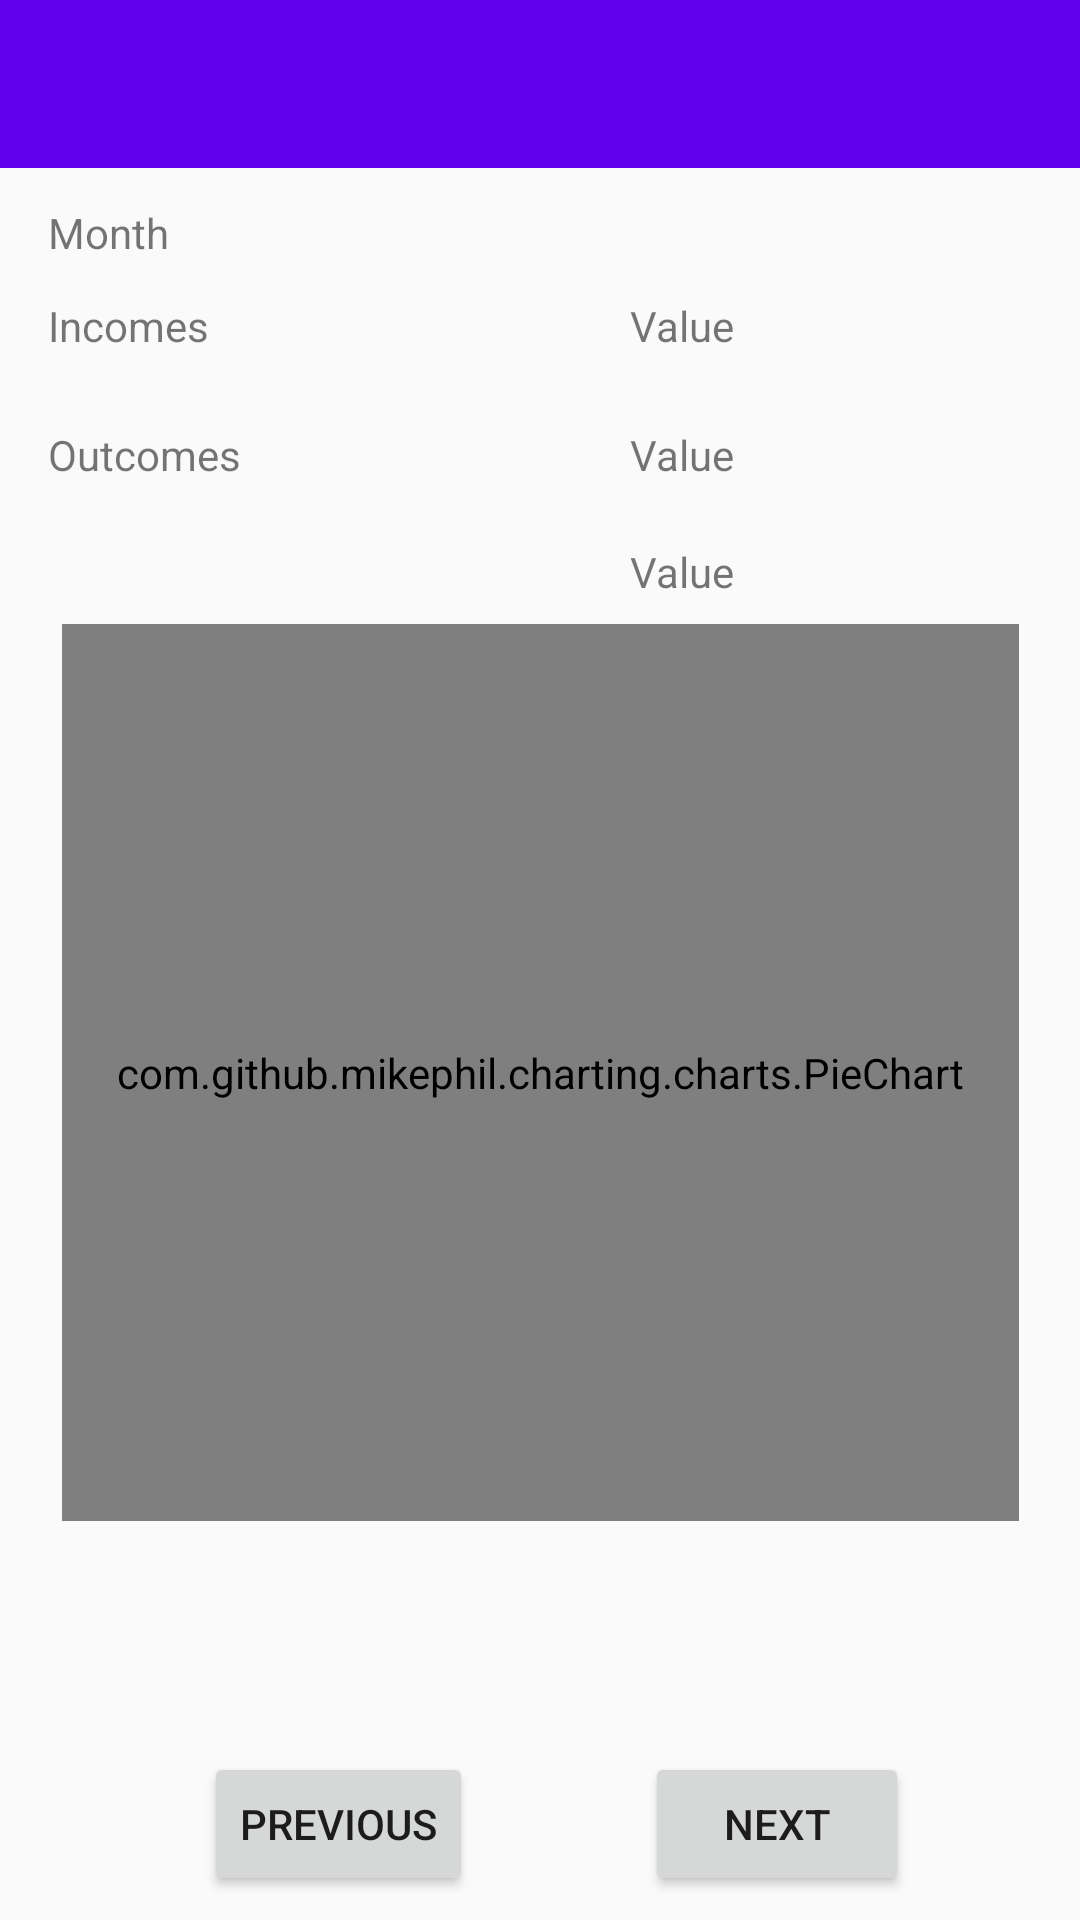

Write the Android layout XML for this screen, with the resource values it uses.
<!-- AndroidManifest.xml: application theme AppTheme -->
<!-- res/layout/activity_summary.xml -->
<?xml version="1.0" encoding="utf-8"?>
<android.support.constraint.ConstraintLayout xmlns:android="http://schemas.android.com/apk/res/android"
    xmlns:app="http://schemas.android.com/apk/res-auto"
    xmlns:tools="http://schemas.android.com/tools"
    android:layout_width="match_parent"
    android:layout_height="match_parent"
    tools:context=".SummaryActivity">

    <TextView
        android:id="@+id/tvIncomes"
        android:layout_width="wrap_content"
        android:layout_height="wrap_content"
        android:layout_marginStart="16dp"
        android:layout_marginLeft="16dp"
        android:layout_marginTop="12dp"
        android:text="@string/incomes"
        app:layout_constraintStart_toStartOf="parent"
        app:layout_constraintTop_toBottomOf="@+id/tvMonth" />

    <TextView
        android:id="@+id/tvOutcomes"
        android:layout_width="wrap_content"
        android:layout_height="wrap_content"
        android:layout_marginStart="16dp"
        android:layout_marginLeft="16dp"
        android:layout_marginTop="24dp"
        android:text="@string/outcomes"
        app:layout_constraintStart_toStartOf="parent"
        app:layout_constraintTop_toBottomOf="@+id/tvIncomes" />

    <TextView
        android:id="@+id/tvMonth"
        android:layout_width="wrap_content"
        android:layout_height="wrap_content"
        android:layout_marginStart="16dp"
        android:layout_marginLeft="16dp"
        android:layout_marginTop="12dp"
        android:text="@string/month"
        android:textSize="@dimen/material_drawer_item_primary_icon_padding_right"
        app:layout_constraintStart_toStartOf="parent"
        app:layout_constraintTop_toBottomOf="@+id/toolbarCategorySummary" />

    <android.support.v7.widget.Toolbar
        android:id="@+id/toolbarCategorySummary"
        android:layout_width="0dp"
        android:layout_height="wrap_content"
        android:background="?attr/colorPrimary"
        android:minHeight="?attr/actionBarSize"
        android:theme="?attr/actionBarTheme"
        app:layout_constraintEnd_toEndOf="parent"
        app:layout_constraintStart_toStartOf="parent"
        app:layout_constraintTop_toTopOf="parent" />

    <TextView
        android:id="@+id/tvNoData"
        android:layout_width="wrap_content"
        android:layout_height="wrap_content"
        android:layout_marginStart="8dp"
        android:layout_marginLeft="8dp"
        android:layout_marginTop="304dp"
        android:layout_marginEnd="8dp"
        android:layout_marginRight="8dp"
        android:text="@string/no_data_for_this_month"

        app:layout_constraintEnd_toEndOf="parent"
        app:layout_constraintStart_toStartOf="parent"
        app:layout_constraintTop_toBottomOf="@+id/toolbarCategorySummary" />

    <TextView
        android:id="@+id/tvIncomesValue"
        android:layout_width="wrap_content"
        android:layout_height="wrap_content"
        android:layout_marginEnd="115dp"
        android:layout_marginRight="115dp"
        android:text="@string/value"
        android:textColor="@color/md_green_400"
        app:layout_constraintBottom_toBottomOf="@+id/tvIncomes"
        app:layout_constraintEnd_toEndOf="parent"
        app:layout_constraintTop_toTopOf="@+id/tvIncomes" />

    <TextView
        android:id="@+id/tvOutcomesValue"
        android:layout_width="wrap_content"
        android:layout_height="wrap_content"
        android:layout_marginTop="24dp"
        android:text="@string/value"
        android:textColor="@color/md_red_400"
        app:layout_constraintStart_toStartOf="@+id/tvIncomesValue"
        app:layout_constraintTop_toBottomOf="@+id/tvIncomesValue" />

    <TextView
        android:id="@+id/tvSumValue"
        android:layout_width="wrap_content"
        android:layout_height="wrap_content"
        android:layout_marginTop="20dp"
        android:text="@string/value"
        app:layout_constraintStart_toStartOf="@+id/tvOutcomesValue"
        app:layout_constraintTop_toBottomOf="@+id/tvOutcomesValue" />

    <com.github.mikephil.charting.charts.PieChart
        android:id="@+id/pieChart"
        android:layout_width="319dp"
        android:layout_height="299dp"
        android:layout_marginTop="8dp"
        android:layout_marginBottom="32dp"
        android:foregroundGravity="center"
        app:layout_constraintBottom_toBottomOf="parent"
        app:layout_constraintEnd_toEndOf="parent"
        app:layout_constraintHorizontal_bias="0.507"
        app:layout_constraintStart_toStartOf="parent"
        app:layout_constraintTop_toBottomOf="@+id/tvSumValue"
        app:layout_constraintVertical_bias="0.0" />

    <Button
        android:id="@+id/prevBtn"
        android:layout_width="wrap_content"
        android:layout_height="wrap_content"
        android:layout_marginStart="68dp"
        android:layout_marginLeft="68dp"
        android:layout_marginBottom="8dp"
        android:onClick="prevMonth"
        android:text="@string/previous"
        app:layout_constraintBottom_toBottomOf="parent"
        app:layout_constraintStart_toStartOf="parent" />

    <Button
        android:id="@+id/nextBtn"
        android:layout_width="wrap_content"
        android:layout_height="wrap_content"
        android:layout_marginStart="8dp"
        android:layout_marginLeft="8dp"
        android:layout_marginEnd="8dp"
        android:layout_marginRight="8dp"
        android:layout_marginBottom="8dp"
        android:onClick="nextMonth"
        android:text="@string/next"
        app:layout_constraintBottom_toBottomOf="parent"
        app:layout_constraintEnd_toEndOf="parent"
        app:layout_constraintStart_toEndOf="@+id/prevBtn" />
</android.support.constraint.ConstraintLayout>
<!-- resources referenced by this layout -->
<resources>
  <string name="incomes">Incomes</string>
  <string name="month">Month</string>
  <string name="next">Next</string>
  <string name="no_data_for_this_month">No data for this month</string>
  <string name="outcomes">Outcomes</string>
  <string name="previous">Previous</string>
  <string name="value">Value</string>
  <style name="AppTheme" parent="Theme.AppCompat.Light.DarkActionBar">
          
          <item name="colorPrimary">@color/colorPrimary</item>
          <item name="colorPrimaryDark">@color/colorPrimaryDark</item>
          <item name="colorAccent">@color/colorAccent</item>
          <item name="windowActionBar">false</item>
          <item name="windowNoTitle">true</item>
      </style>
  <!-- not gathered from this repository: default colours our renderer supplied (Android Studio template values) -->
  <color name="colorPrimary">#FF6200EE</color>
  <color name="colorPrimaryDark">#FF3700B3</color>
  <color name="colorAccent">#FF03DAC5</color>
</resources>
